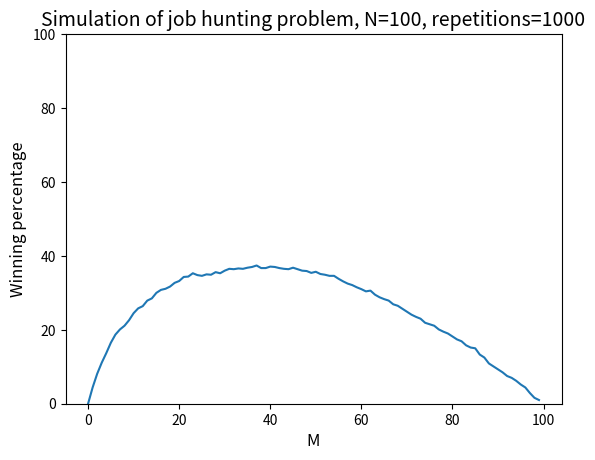

This chart was generated by the following Python code:
# -*- coding: utf-8 -*-
"""
Created on Fri May 17 13:04:06 2019

@author: u593120c
"""

import random
import matplotlib.pyplot as plt

# N = number of cards, probes = number of repeated simulations
N = 100
probes = 1000

# runs the defined game, returns True if won and False if lost
def simulate(cards, m):
    highest = 0

    for i in range(0, m):
        if cards[i] > highest:
            highest = cards[i]

    changes = 0

    for i in range(m, len(cards)):
        if cards[i] > highest:
            highest = cards[i]
            changes += 1

    if changes == 1:
        return True
    else:
        return False


def main():
    # 課題8: 1～Nまでの番号が付いたカードを裏返して並べる。
    # この中から最大の番号が付いたものを選びたい。
    # 左端から順番に表向け、M枚までの最大値を閾値とし、M枚目以降に閾値を超える最初のカードを選んだとき、
    # それが最大値であればあなたの勝ちである。
    # Mをどう設定すれば勝率が最大となるか、シミュレーションにより決定せよ。
    # また、横軸をM（もしくはM/N）、縦軸を勝つ確率としたグラフをプロットせよ。

    # create deck with N cards
    cards = []
    for i in range(1, N + 1):
        cards.append(i)

    # save success rate for each m
    success = [0] * N

    # simulate a defined number of times, each time with a newly shuffled deck of cards
    for i in range(0, probes):

        random.shuffle(cards)

        # simulate for every number from 1 to N-1 and save success flag in list
        for m in range(1, N):
            if simulate(cards, m):
                success[m] += 1

    # convert success list to percentages
    success = [(x/probes) * 100 for x in success]

    print("Highest winning percentage at: " + str(success.index(max(success))) + "/" + str(N) + " with " + str(max(success)) + "%")

    # plot success rate
    plt.plot(success)
    plt.xlabel('M',fontsize=12)
    plt.ylabel('Winning percentage',fontsize=12)
    plt.ylim(0, 100)
    plt.title('Simulation of job hunting problem, N=' + str(N) + ', repetitions=' + str(probes),fontsize=14)
    plt.show()


if __name__ == "__main__":
    main()